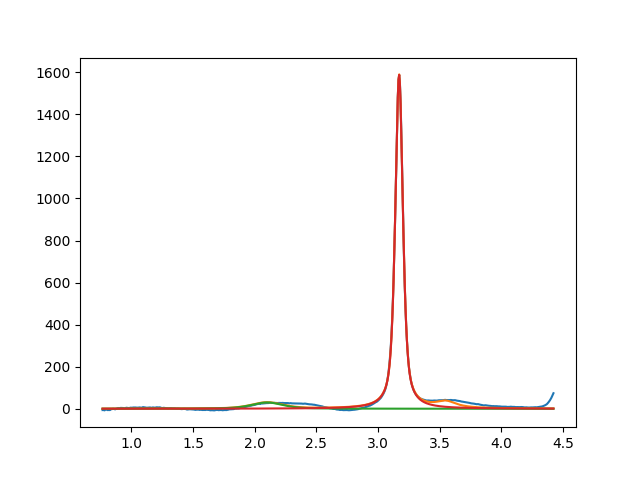

Values plotted in this chart, from the file beside it:
2.099999999999999645e+00, 2.999999999796033734e+01, 2.999999999999999334e-01, 4.502462831875340132e-01
3.170612312758543272e+00, 1.588228702051149412e+03, 7.340104466254580851e-02, 3.784400887433505556e-01
3.549999999999999378e+00, 2.999999999999999645e+01, 1.999999999999999833e-01, 1.365521904500805753e-27
